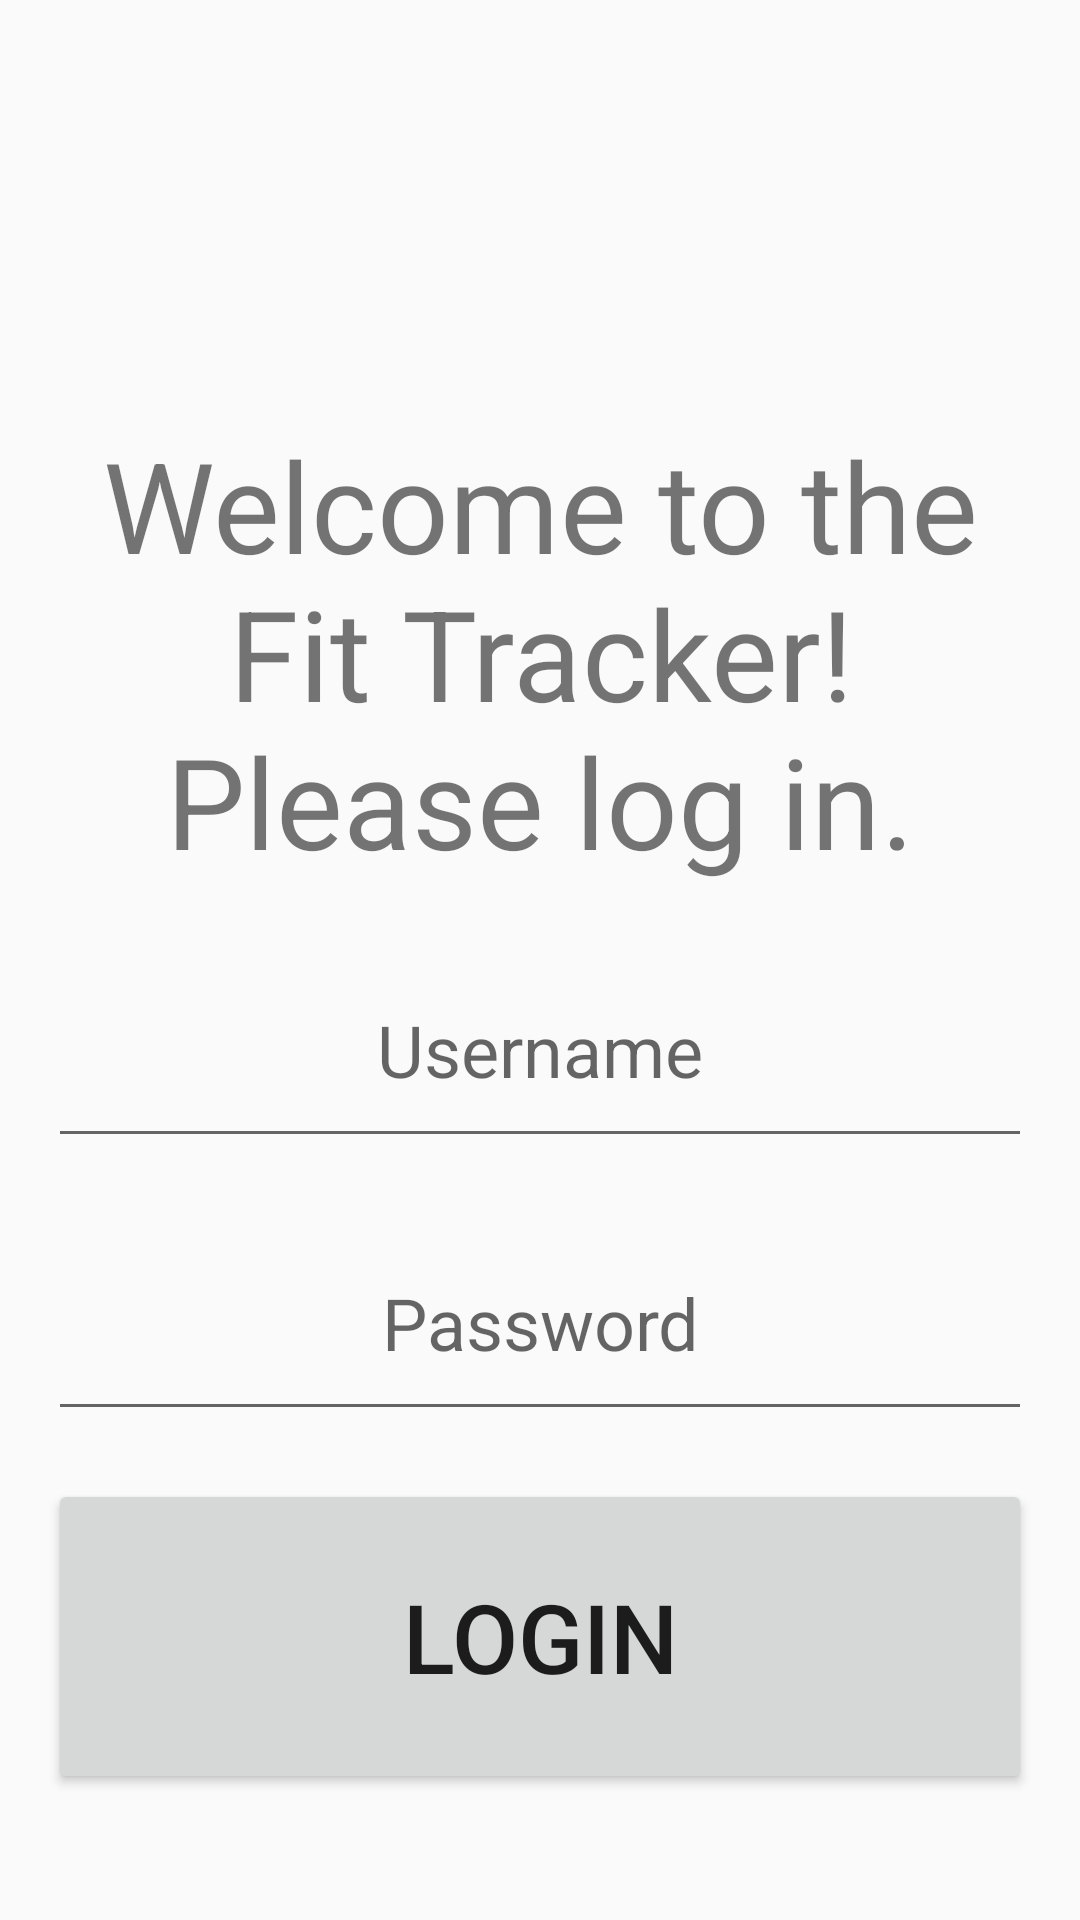

Write the Android layout XML for this screen, with the resource values it uses.
<!-- AndroidManifest.xml: activity theme Theme.Team7 -->
<!-- res/layout/activity_login.xml -->
<?xml version="1.0" encoding="utf-8"?>
<androidx.constraintlayout.widget.ConstraintLayout xmlns:android="http://schemas.android.com/apk/res/android"
    xmlns:app="http://schemas.android.com/apk/res-auto"
    xmlns:tools="http://schemas.android.com/tools"
    android:id="@+id/main"
    android:layout_width="match_parent"
    android:layout_height="match_parent"
    tools:context=".LoginActivity">

    <TextView
        android:id="@+id/titleLoginTextView"
        android:layout_width="0dp"
        android:layout_height="wrap_content"
        android:layout_marginStart="18dp"
        android:layout_marginTop="140dp"
        android:layout_marginEnd="18dp"
        android:gravity="center"
        android:text="@string/login_welcome"
        android:textSize="42sp"
        app:layout_constraintEnd_toEndOf="parent"
        app:layout_constraintStart_toStartOf="parent"
        app:layout_constraintTop_toTopOf="parent" />

    <EditText
        android:id="@+id/usernameLoginEditText"
        android:layout_width="0dp"
        android:layout_height="75dp"
        android:layout_margin="16dp"
        android:gravity="center"
        android:hint="@string/username"
        android:inputType="text"
        android:textSize="24sp"
        app:layout_constraintEnd_toEndOf="parent"
        app:layout_constraintStart_toStartOf="parent"
        app:layout_constraintTop_toBottomOf="@id/titleLoginTextView" />

    <EditText
        android:id="@+id/passwordLoginEditText"
        android:layout_width="0dp"
        android:layout_height="75dp"
        android:layout_margin="16dp"
        android:gravity="center"
        android:hint="@string/password"
        android:inputType="textPassword"
        android:textSize="24sp"
        app:layout_constraintEnd_toEndOf="parent"
        app:layout_constraintStart_toStartOf="parent"
        app:layout_constraintTop_toBottomOf="@id/usernameLoginEditText" />

    <Button
        android:id="@+id/loginButton"
        android:layout_width="0dp"
        android:layout_height="105dp"
        android:layout_margin="16dp"
        android:text="@string/login"
        android:textSize="32sp"
        app:layout_constraintEnd_toEndOf="parent"
        app:layout_constraintStart_toStartOf="parent"
        app:layout_constraintTop_toBottomOf="@id/passwordLoginEditText" />


</androidx.constraintlayout.widget.ConstraintLayout>
<!-- resources referenced by this layout -->
<resources>
  <string name="login">Login</string>
  <string name="login_welcome">Welcome to the Fit Tracker!\nPlease log in.</string>
  <string name="password">Password</string>
  <string name="username">Username</string>
  <style name="Theme.Team7" parent="Theme.AppCompat.Light.DarkActionBar">
  
      </style>
</resources>
